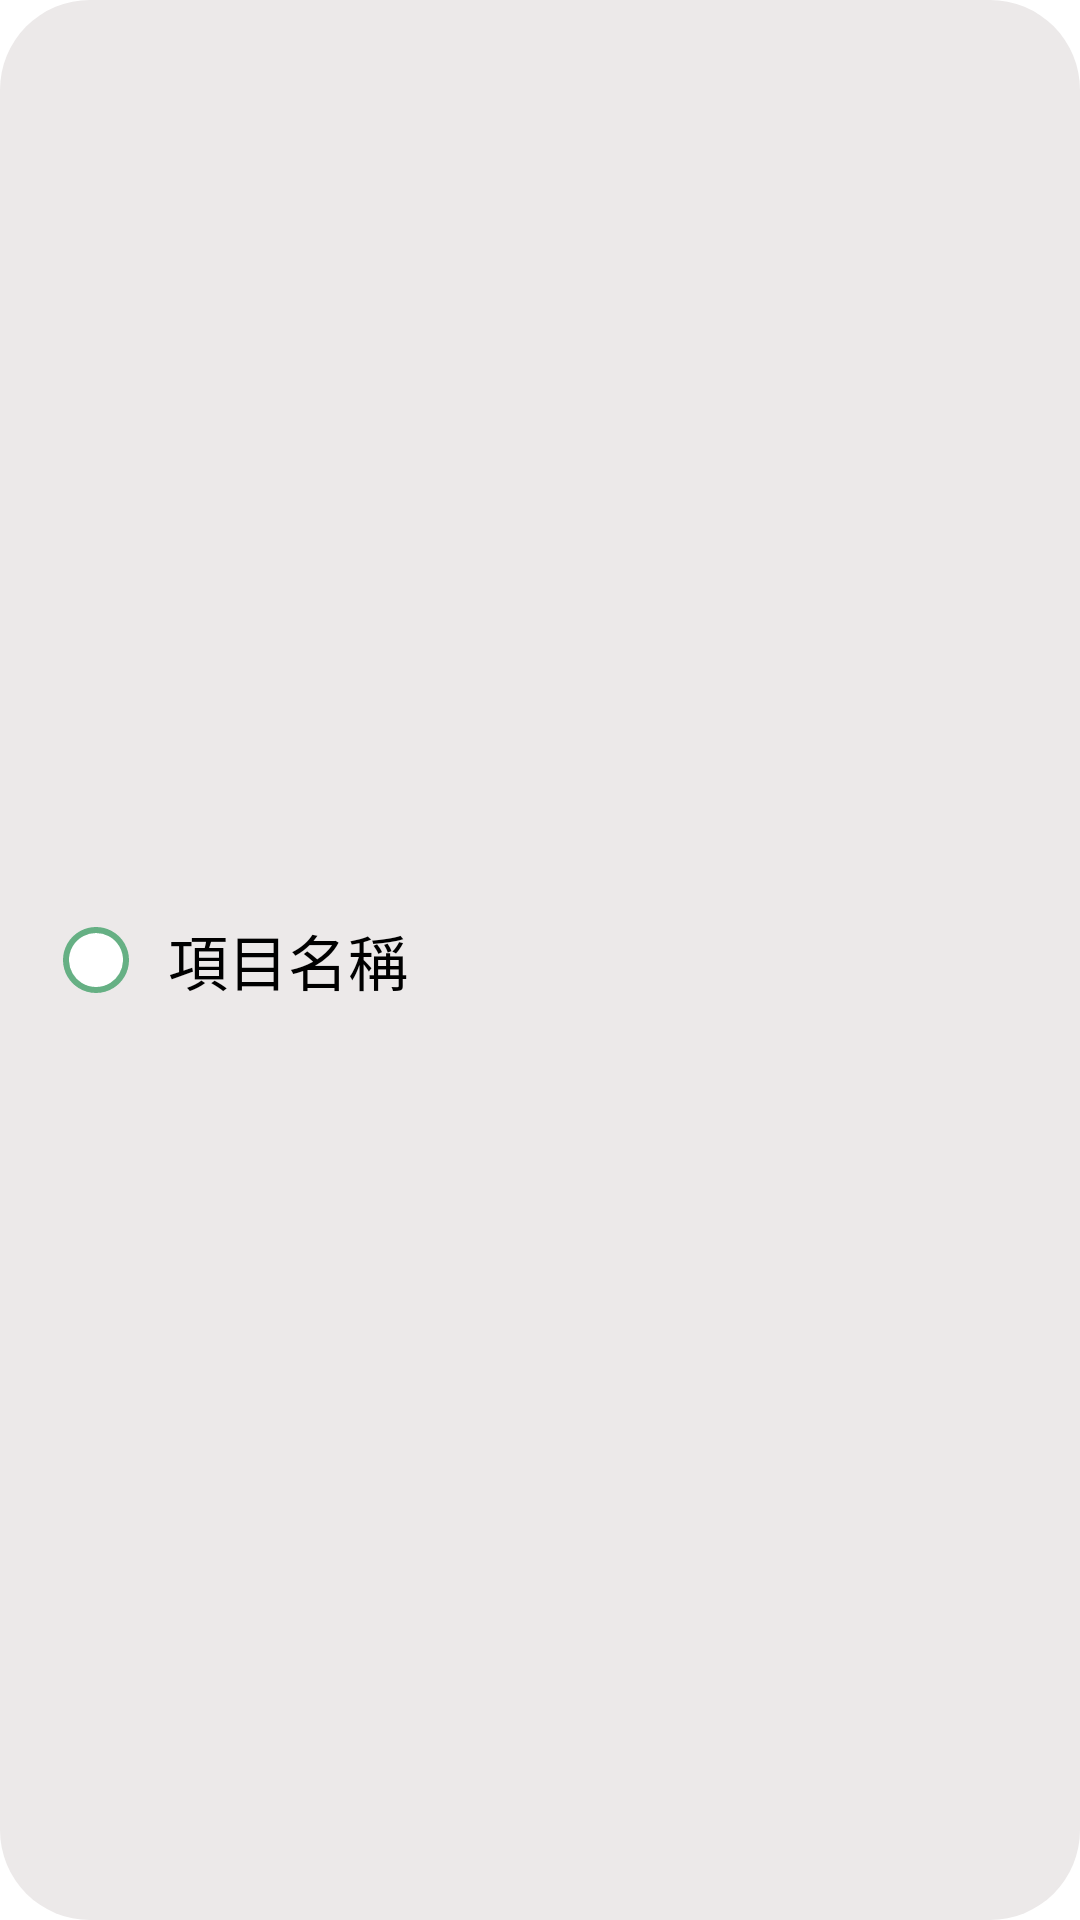

Layout XML and referenced resources for this Android screen:
<!-- AndroidManifest.xml: application theme Theme.DeliverySystem -->
<!-- res/layout/check_option_item.xml -->
<?xml version="1.0" encoding="utf-8"?>
<LinearLayout xmlns:android="http://schemas.android.com/apk/res/android"
    android:layout_width="230dp"
    android:layout_height="wrap_content"
    android:orientation="horizontal"
    android:background="@drawable/option_gray_pattern"
    android:gravity="center_vertical"
    android:paddingHorizontal="20dp"
    android:paddingVertical="10dp"
    android:layout_margin="8dp"
    android:fitsSystemWindows="true">
    <ImageView
        android:id="@+id/optionToggle"
        android:layout_width="24dp"
        android:layout_height="24dp"
        android:src="@drawable/circle_unchecked_white"
        android:layout_marginEnd="12dp"/>
    <TextView
        android:id="@+id/optionText"
        android:layout_width="0dp"
        android:layout_height="wrap_content"
        android:layout_weight="1"
        android:text="項目名稱"
        android:textSize="20sp"
        android:textColor="@android:color/black"/>
</LinearLayout>
<!-- resources referenced by this layout -->
<resources>
  <!-- drawable circle_unchecked_white (drawable) -->
  <?xml version="1.0" encoding="utf-8"?>
  <vector xmlns:android="http://schemas.android.com/apk/res/android"
      android:width="24dp"
      android:height="24dp"
      android:viewportWidth="24"
      android:viewportHeight="24">
  
      
      <path
          android:fillColor="#FFFFFF"
          android:pathData="M12,2 A10,10 0 1,0 12.001,2Z" />
  
      
      <path
          android:fillColor="#00000000"
          android:strokeColor="#66B084"
          android:strokeWidth="2"
          android:pathData="M12,2 A10,10 0 1,0 12.001,2Z" />
  </vector>
  <!-- drawable option_gray_pattern (drawable) -->
  <?xml version="1.0" encoding="utf-8"?>
  <shape xmlns:android="http://schemas.android.com/apk/res/android" android:shape="rectangle">
      <solid android:color="#ECE9E9"/>
      <corners android:radius="30dp"/>
  </shape>
  <style name="Theme.DeliverySystem" parent="Theme.MaterialComponents.DayNight.NoActionBar">
          
          <item name="windowActionBar">false</item>
          <item name="windowNoTitle">true</item>
  
          
          <item name="colorPrimary">@color/primary_green</item>
          <item name="colorPrimaryVariant">@color/primary_green</item>
          <item name="colorOnPrimary">@color/white</item>
          <item name="colorSecondary">@color/success_green</item>
          <item name="materialButtonStyle">@style/MyDefaultButtonStyle</item>
      </style>
  <color name="primary_green">#4CAF50</color>
  <color name="white">#FFFFFF</color>
  <color name="success_green">#81C784</color>
  <style name="MyDefaultButtonStyle" parent="Widget.MaterialComponents.Button">
          <item name="backgroundTint">@null</item>
          <item name="cornerRadius">24dp</item>
      </style>
</resources>
